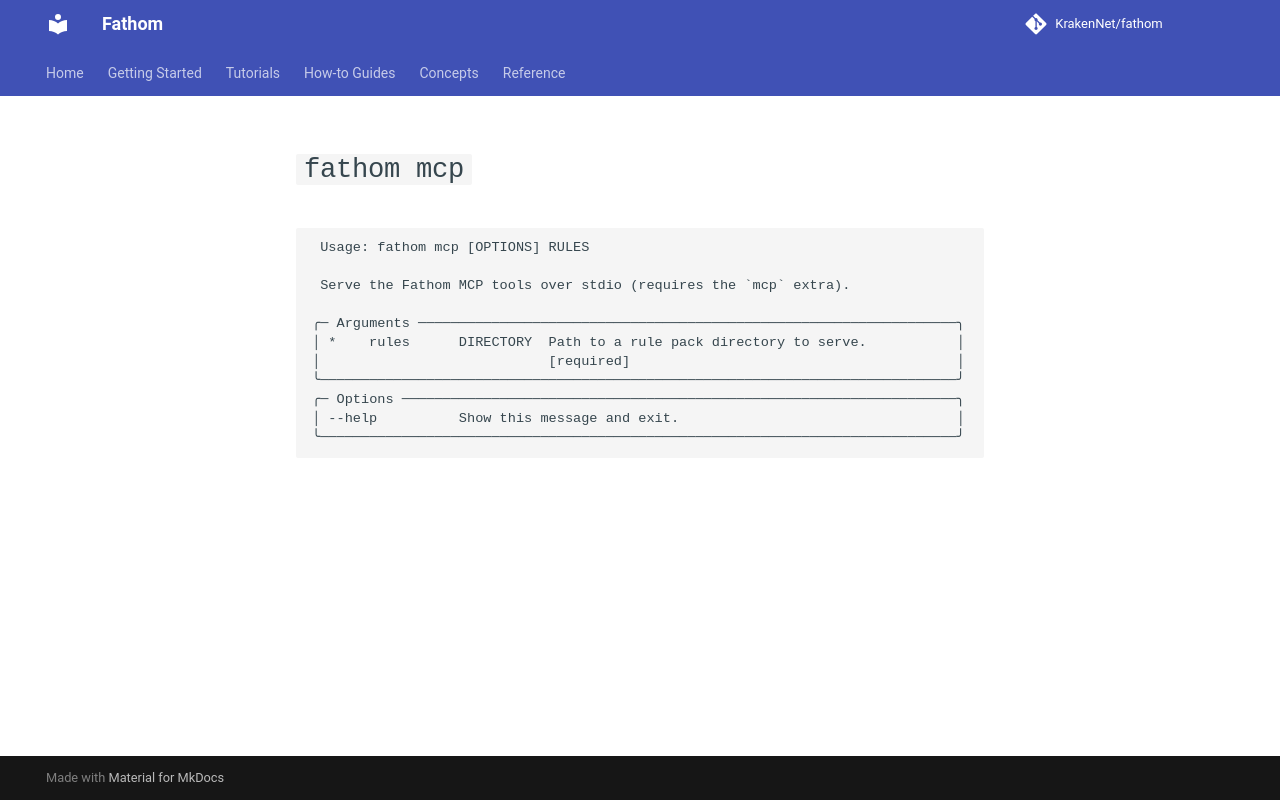

repository: KrakenNet/fathom · page: 0.14/reference/cli/mcp/index.html · generator: mkdocs

---
title: fathom mcp
summary: CLI reference for `fathom mcp`
audience: [app-developers, rule-authors]
diataxis: reference
status: stable
last_verified: 2026-04-15
---

# `fathom mcp`

```
                                                                                
 Usage: fathom mcp [OPTIONS] RULES                                              
                                                                                
 Serve the Fathom MCP tools over stdio (requires the `mcp` extra).              
                                                                                
╭─ Arguments ──────────────────────────────────────────────────────────────────╮
│ *    rules      DIRECTORY  Path to a rule pack directory to serve.           │
│                            [required]                                        │
╰──────────────────────────────────────────────────────────────────────────────╯
╭─ Options ────────────────────────────────────────────────────────────────────╮
│ --help          Show this message and exit.                                  │
╰──────────────────────────────────────────────────────────────────────────────╯
```
